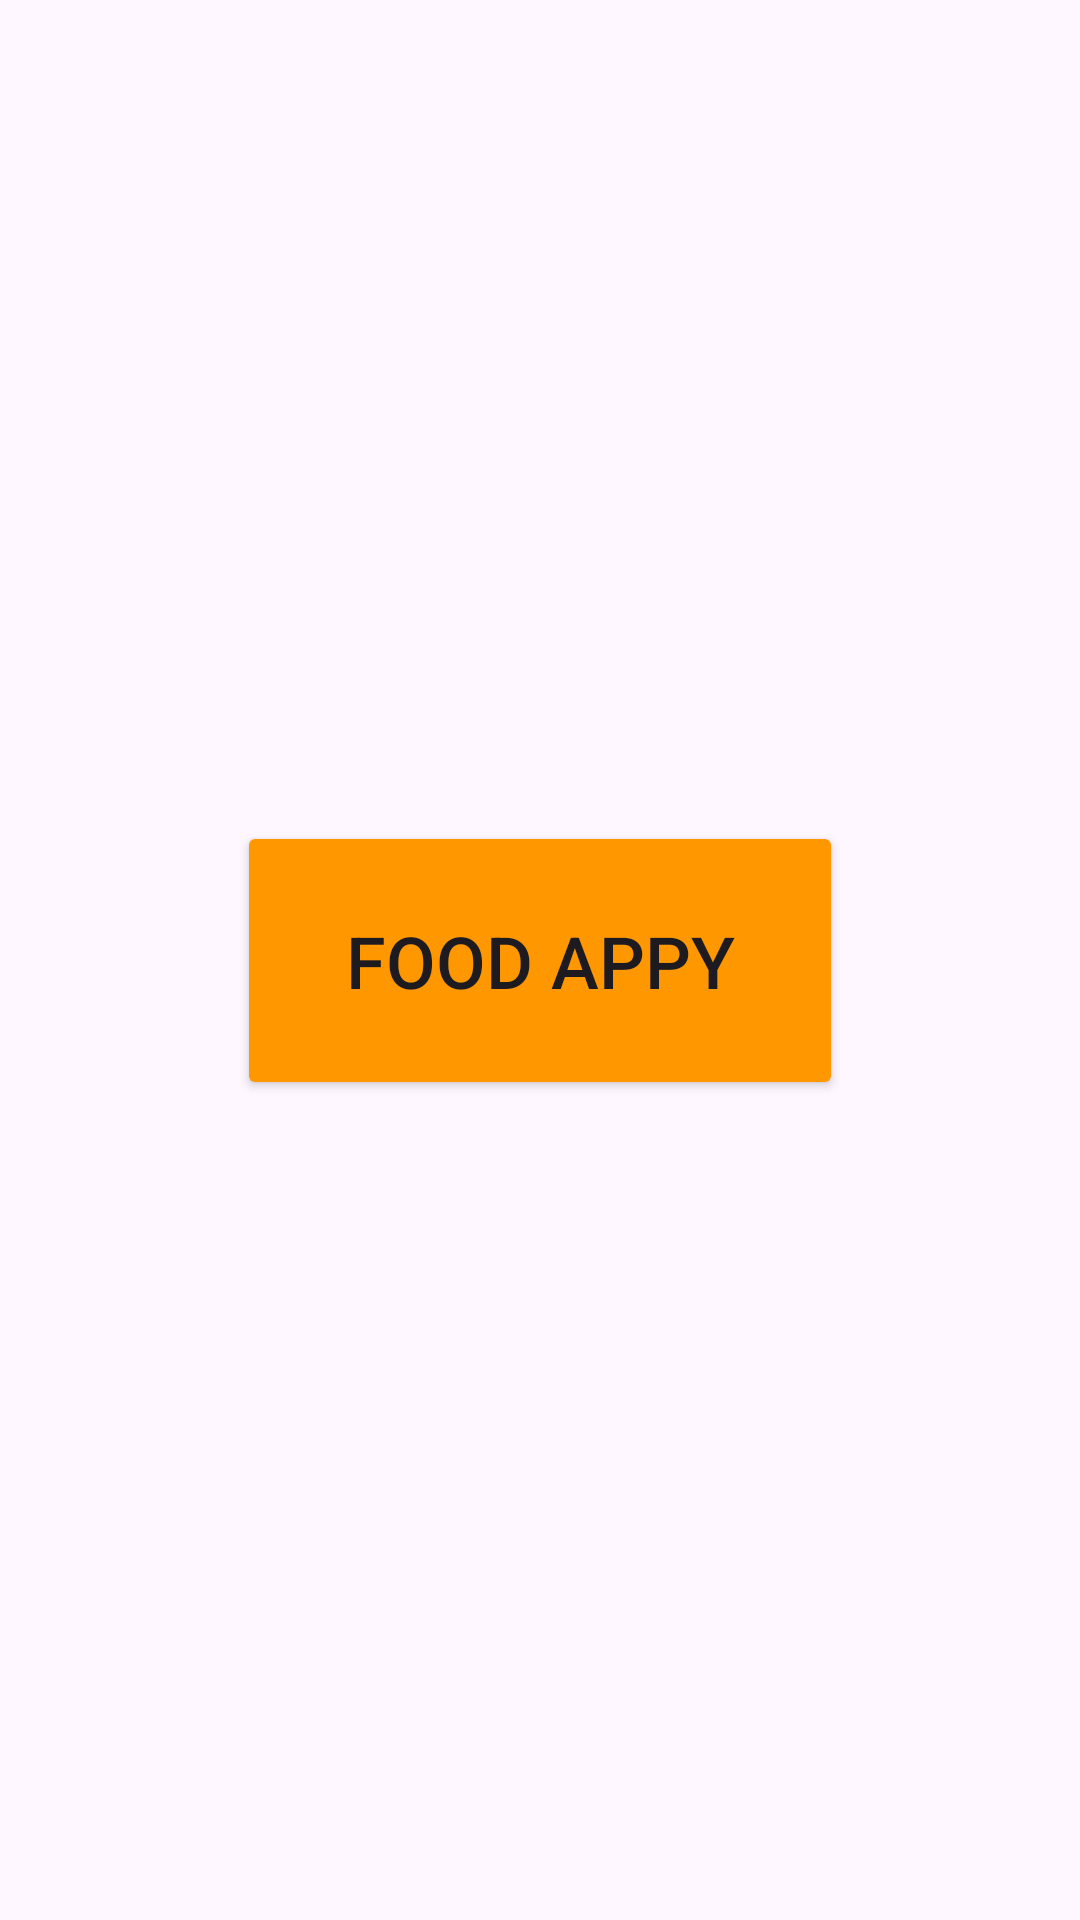

Android layout source for this screen:
<!-- AndroidManifest.xml: application theme Theme.EjercicioDoceBien -->
<!-- res/layout/activity_main.xml -->
<?xml version="1.0" encoding="utf-8"?>
<androidx.constraintlayout.widget.ConstraintLayout xmlns:android="http://schemas.android.com/apk/res/android"
    xmlns:app="http://schemas.android.com/apk/res-auto"
    xmlns:tools="http://schemas.android.com/tools"
    android:layout_width="match_parent"
    android:layout_height="match_parent"
    android:background="@drawable/elementos_barbacoa_hechos_mano"
    tools:context=".MainActivity">

    <Button
        android:id="@+id/buttonFood"
        android:layout_width="202dp"
        android:layout_height="93dp"
        android:backgroundTint="#FF9800"
        android:text="Food Appy"
        android:textSize="24dp"
        app:layout_constraintBottom_toBottomOf="parent"
        app:layout_constraintEnd_toEndOf="parent"
        app:layout_constraintStart_toStartOf="parent"
        app:layout_constraintTop_toTopOf="parent" />
</androidx.constraintlayout.widget.ConstraintLayout>
<!-- resources referenced by this layout -->
<resources>
  <style name="Theme.EjercicioDoceBien" parent="Base.Theme.EjercicioDoceBien" />
  <style name="Base.Theme.EjercicioDoceBien" parent="Theme.Material3.DayNight.NoActionBar">
          
          
      </style>
</resources>
